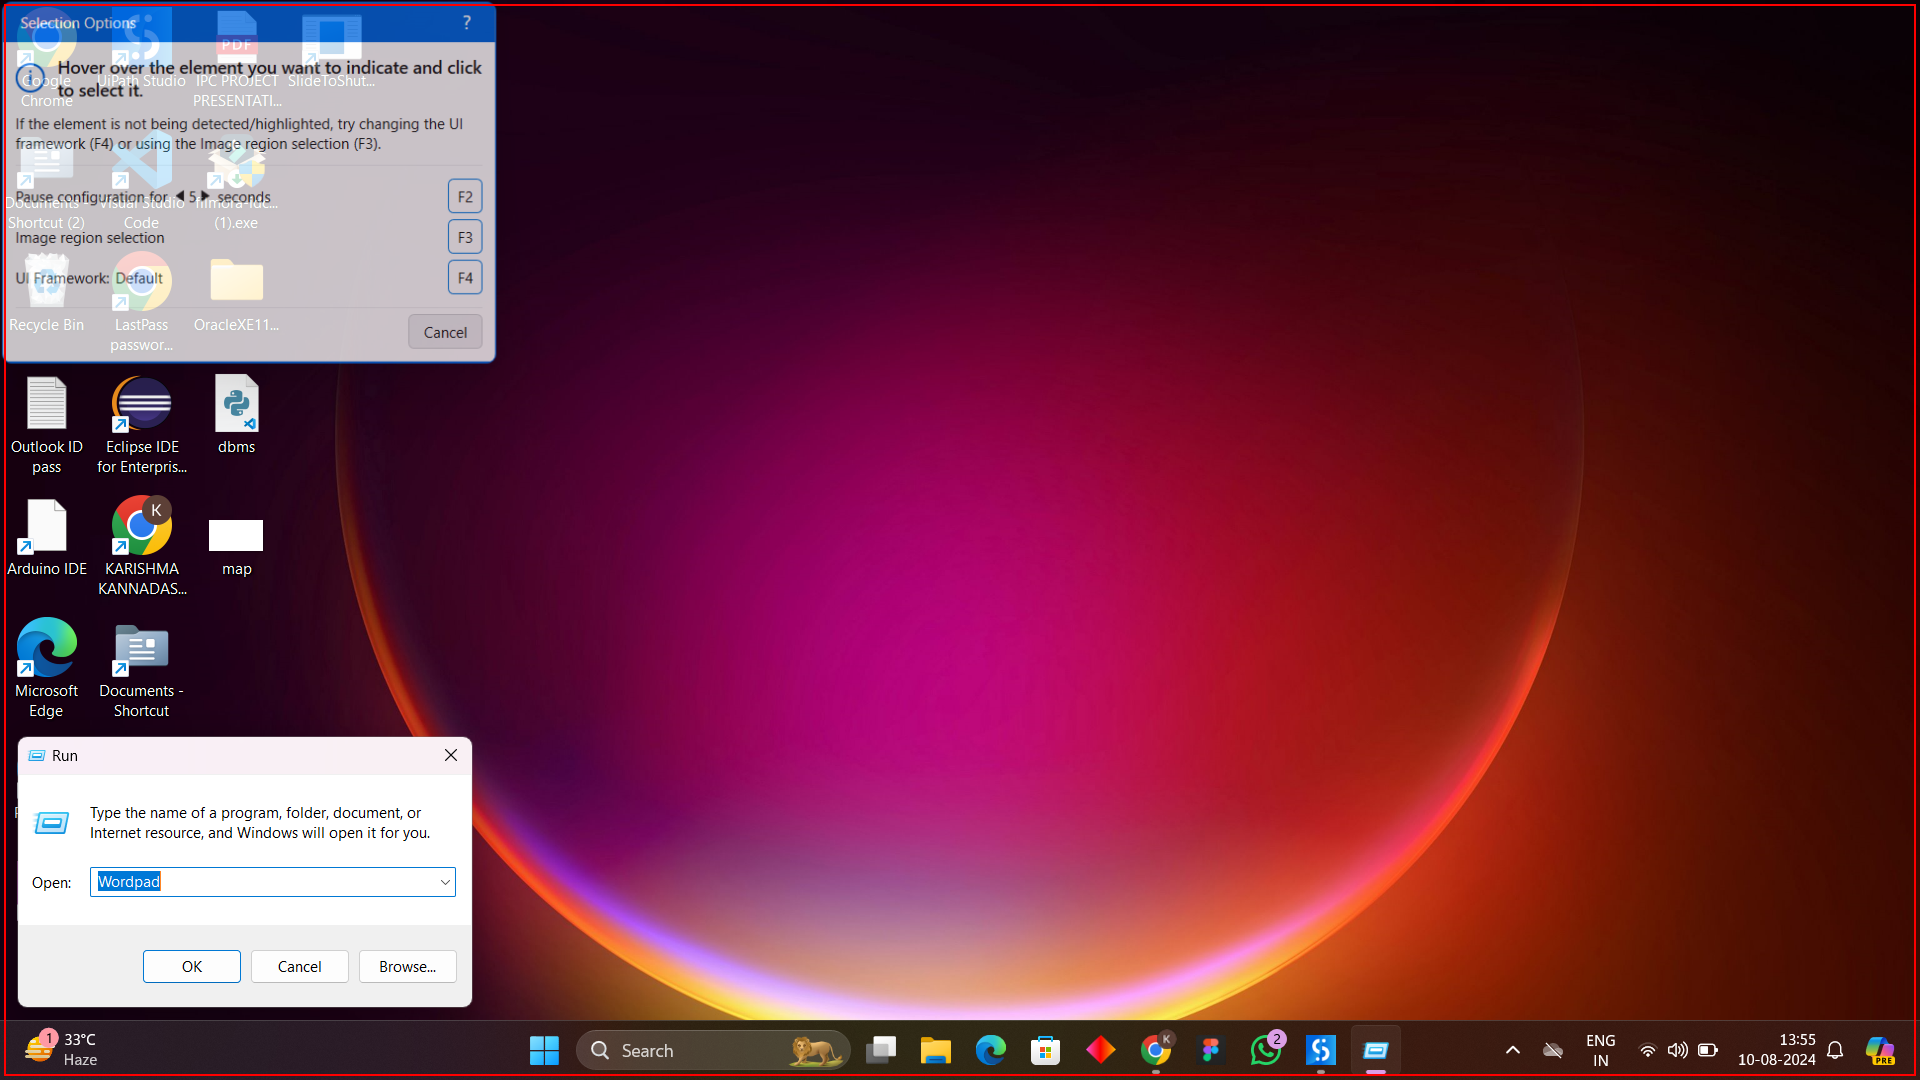
Workflow: Main

Step 1: type a value into the list in window 'FolderView' (explorer.exe)

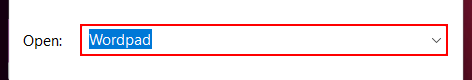
Step 2: type "Wordpad[k(enter)]" in window 'Run' (explorer.exe)

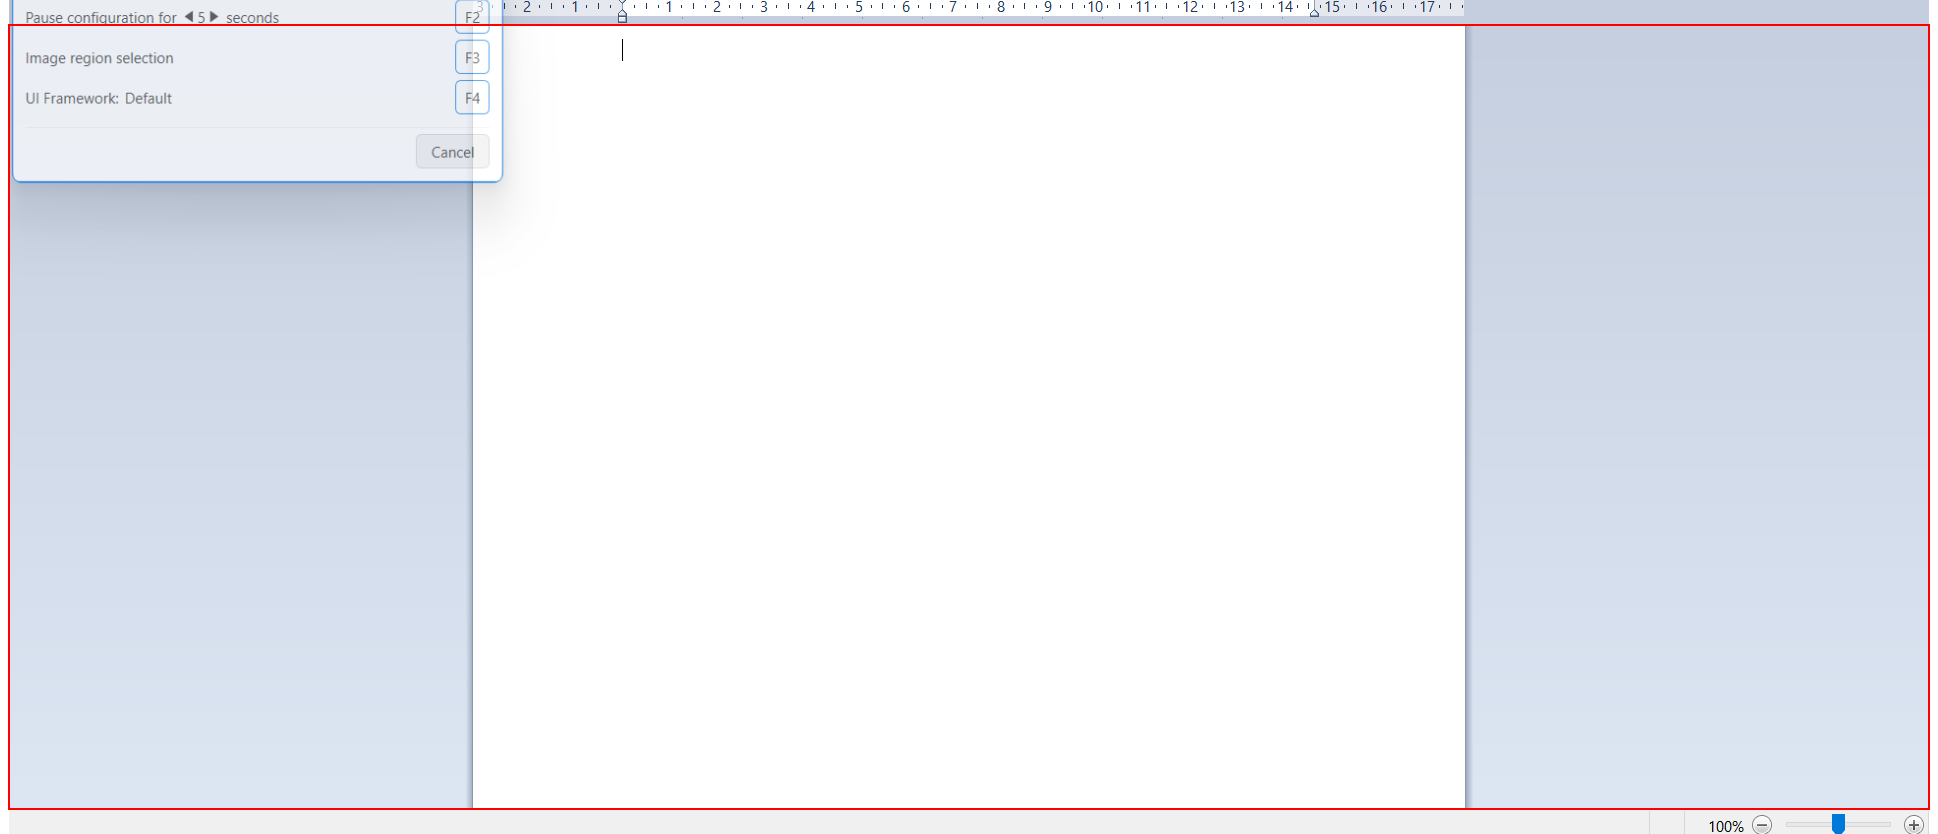
Step 3: type "welcome to rec" into the element in window 'Document - WordPad' (wordpad.exe)

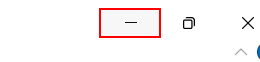
Step 4: click on the push button 'Minimize' in window 'Document - WordPad' (wordpad.exe)

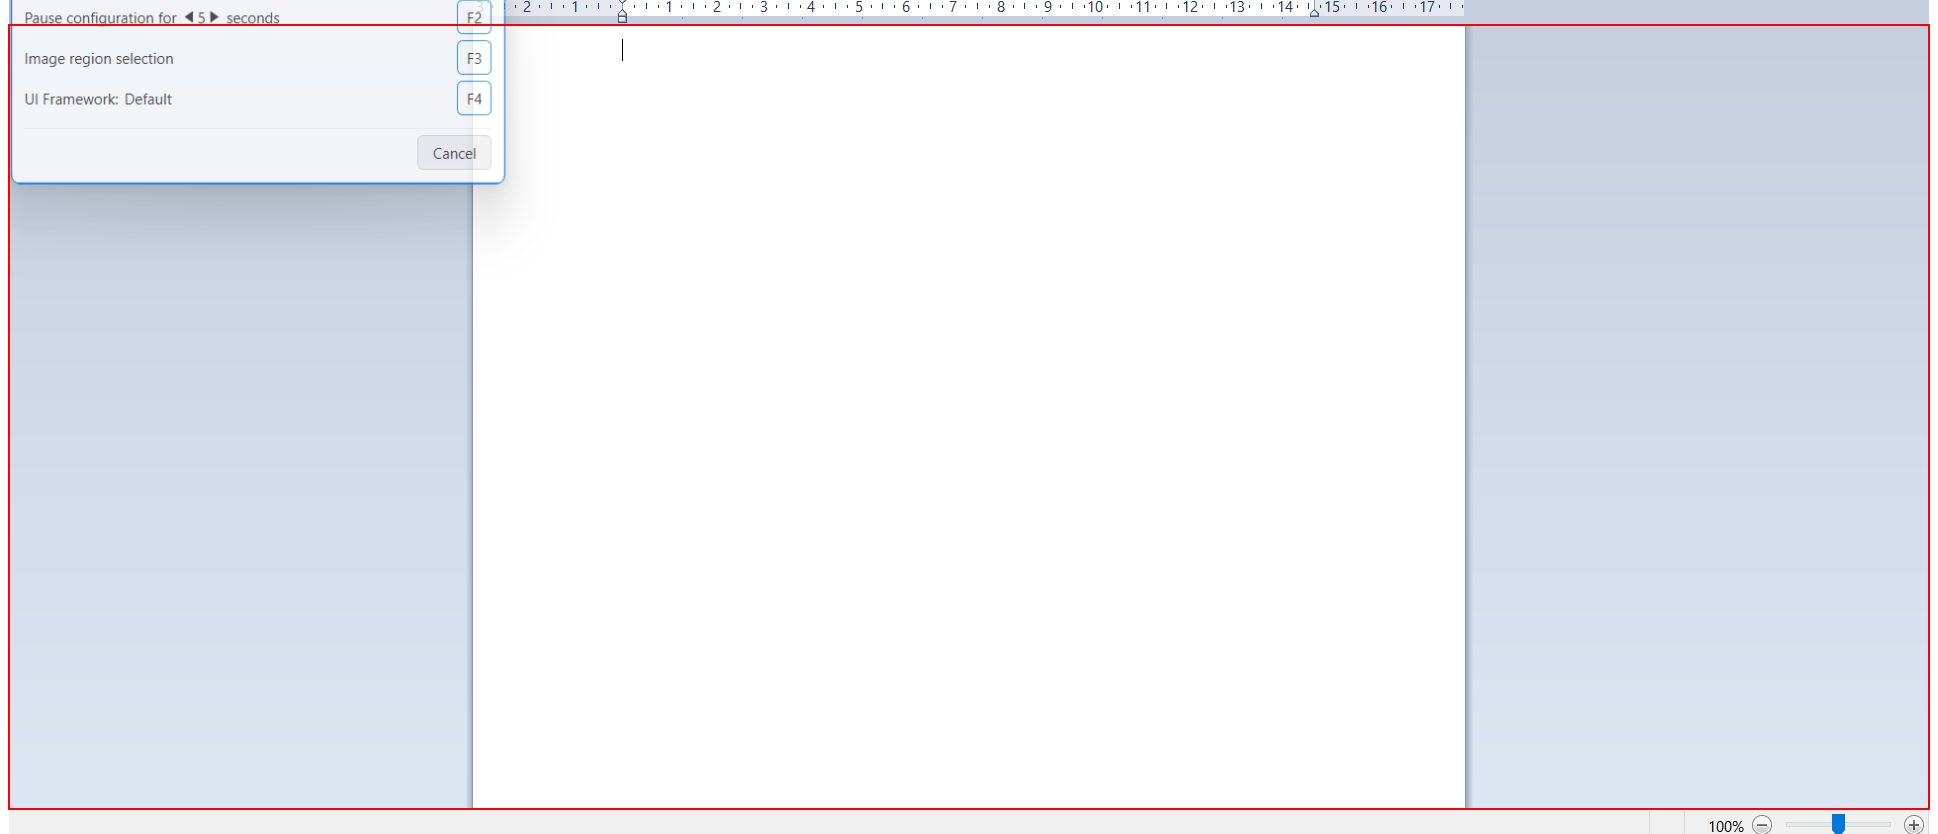
Step 5: type "lets explore the world with RPA" into the element in window 'Document - WordPad' (wordpad.exe)

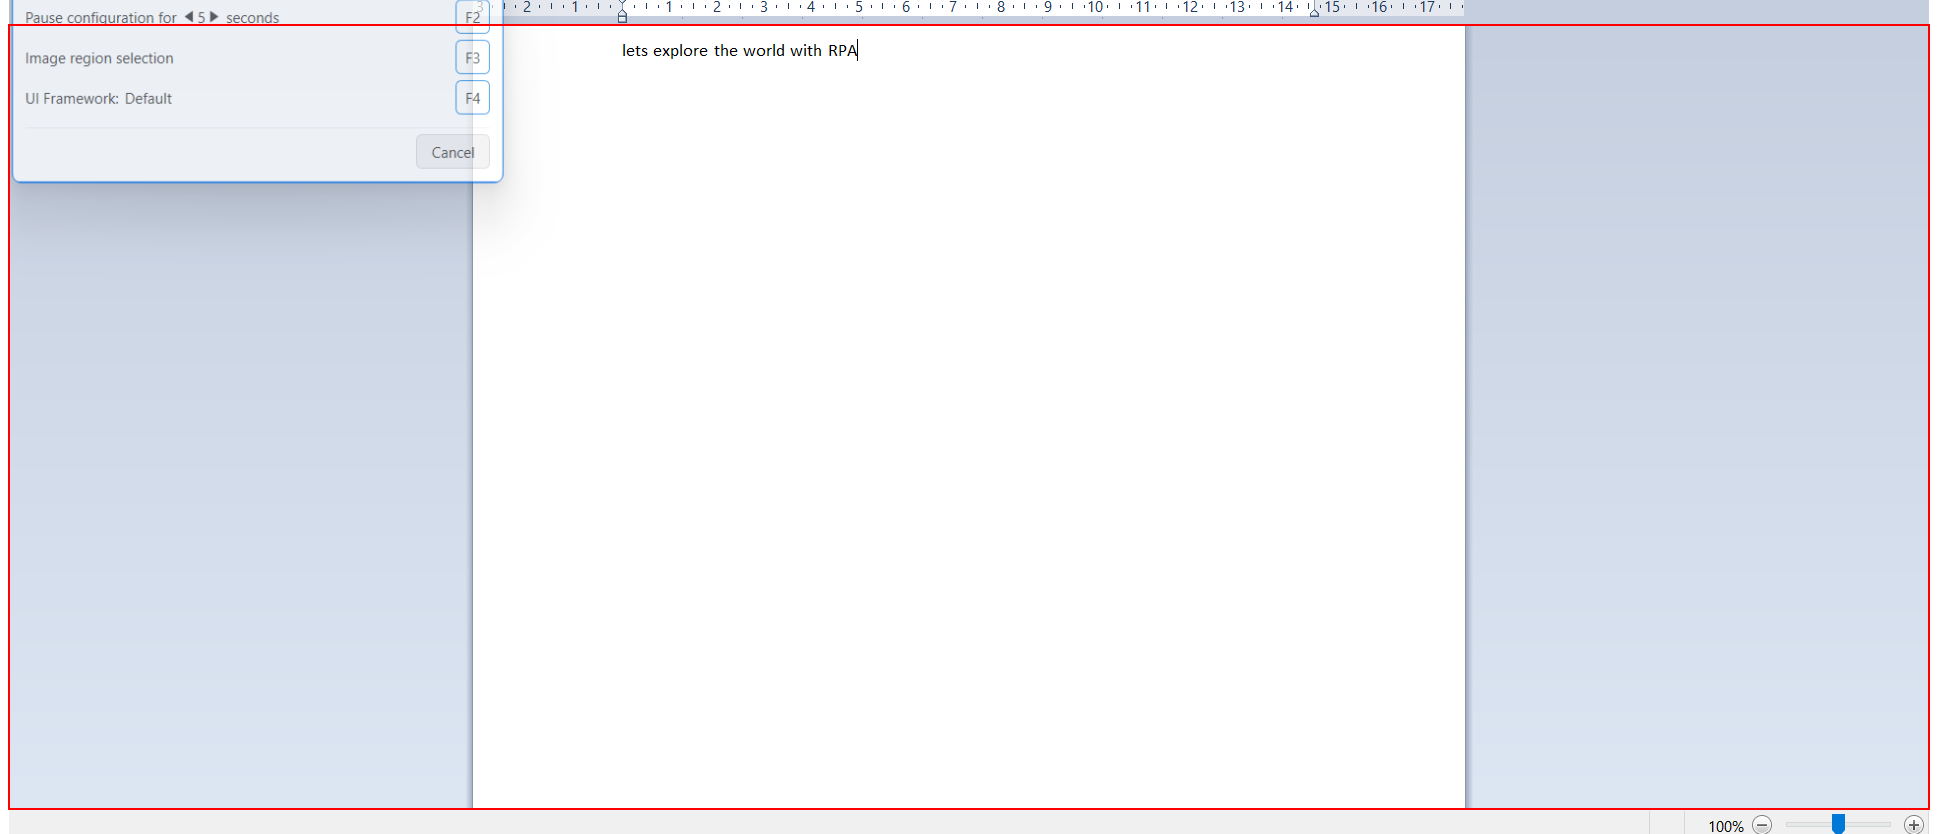
Step 6: click on the element in window 'Document - WordPad' (wordpad.exe)

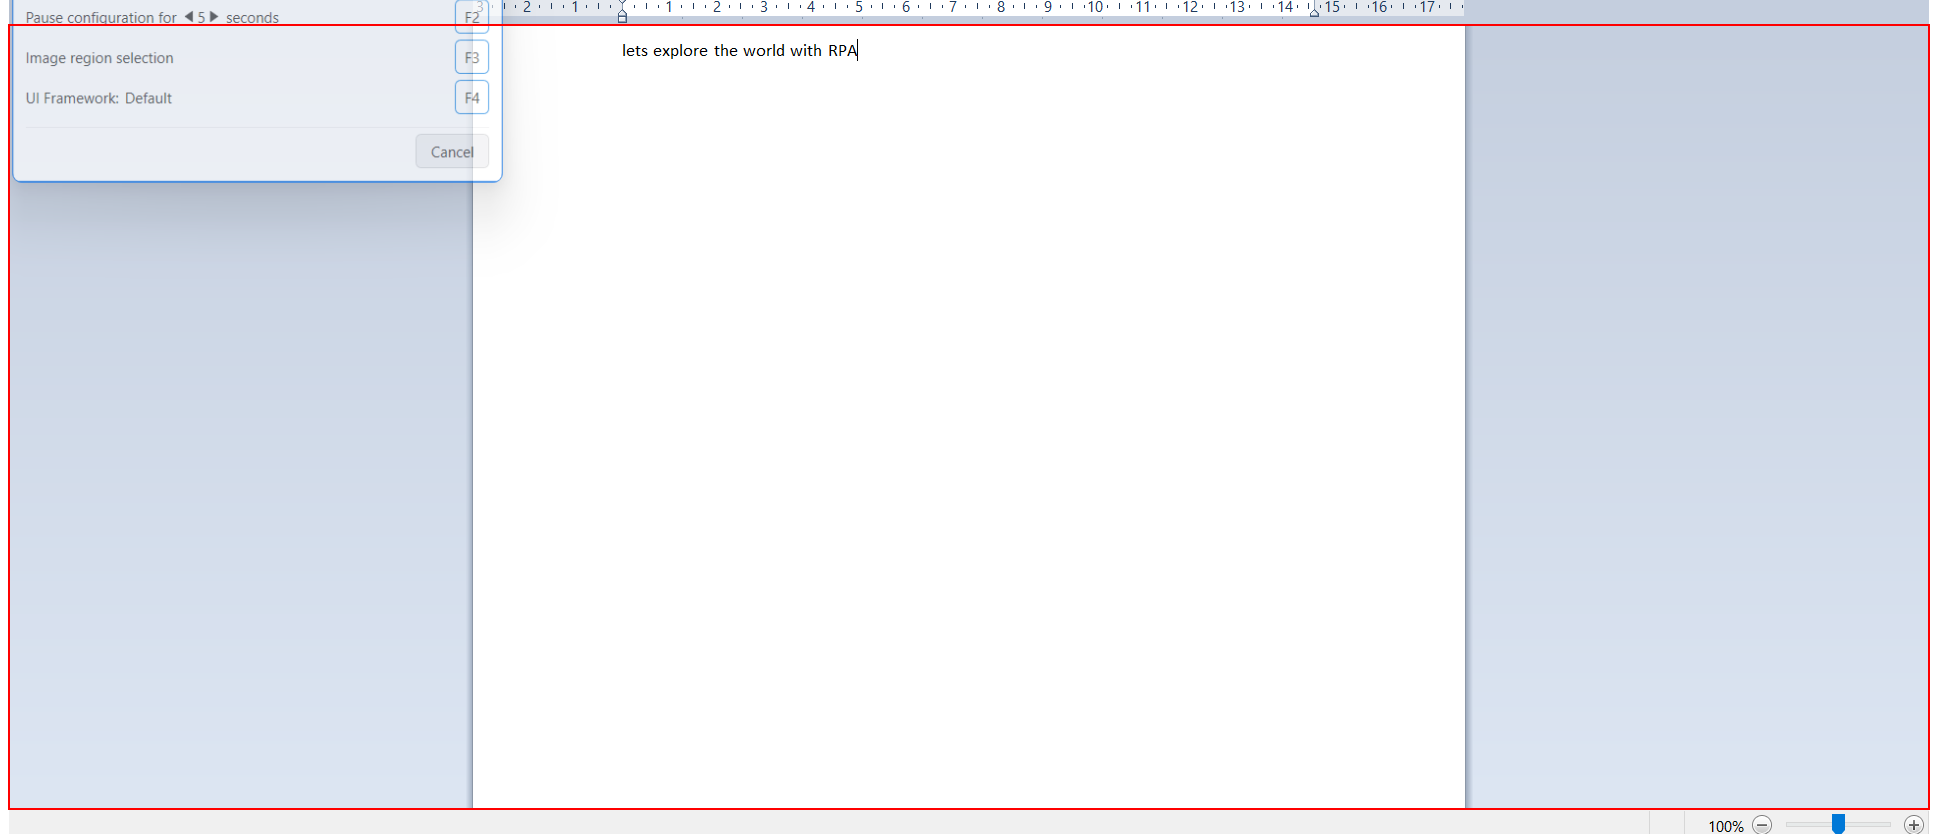
Step 7: type a value into the element in window 'Document - WordPad' (wordpad.exe)

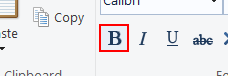
Step 8: click on the push button 'Bold' in window 'Document - WordPad' (wordpad.exe)